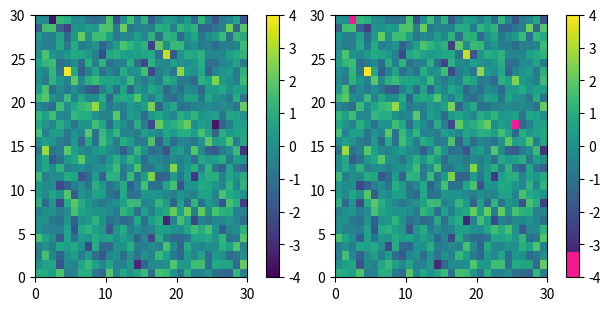
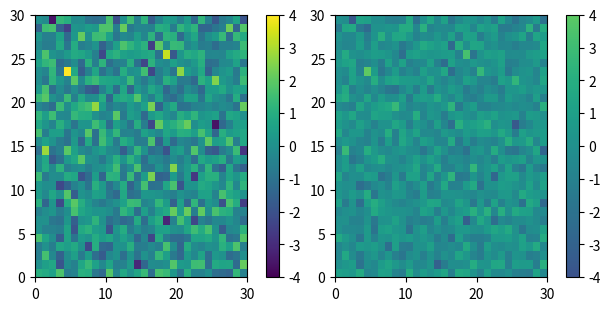
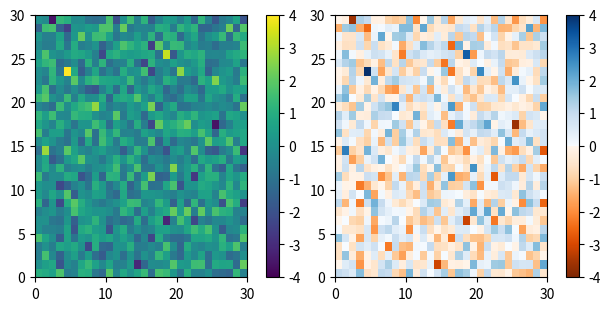
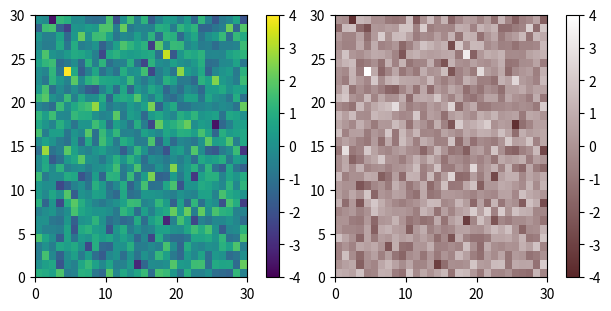
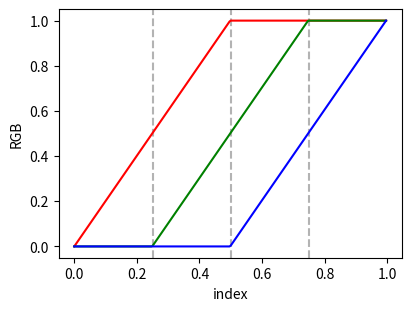
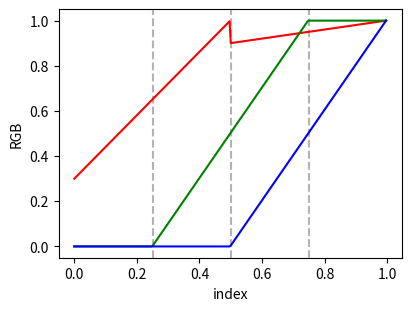

Here is the Python script that generated these plots, in order:
%matplotlib inline

import numpy as np
import matplotlib.pyplot as plt
from matplotlib import cm
from matplotlib.colors import ListedColormap, LinearSegmentedColormap

viridis = cm.get_cmap('viridis', 12)
print(viridis)

print(viridis(0.56))

print('viridis.colors', viridis.colors)
print('viridis(range(12))', viridis(range(12)))
print('viridis(np.linspace(0, 1, 12))', viridis(np.linspace(0, 1, 12)))

print('viridis(np.linspace(0, 1, 15))', viridis(np.linspace(0, 1, 15)))

viridis = cm.get_cmap('viridis', 256)
newcolors = viridis(np.linspace(0, 1, 256))
pink = np.array([248/256, 24/256, 148/256, 1])
newcolors[:25, :] = pink
newcmp = ListedColormap(newcolors)


def plot_examples(cms):
    """
    helper function to plot two colormaps
    """
    np.random.seed(19680801)
    data = np.random.randn(30, 30)

    fig, axs = plt.subplots(1, 2, figsize=(6, 3), constrained_layout=True)
    for [ax, cmap] in zip(axs, cms):
        psm = ax.pcolormesh(data, cmap=cmap, rasterized=True, vmin=-4, vmax=4)
        fig.colorbar(psm, ax=ax)
    plt.show()

plot_examples([viridis, newcmp])

viridisBig = cm.get_cmap('viridis', 512)
newcmp = ListedColormap(viridisBig(np.linspace(0.25, 0.75, 256)))
plot_examples([viridis, newcmp])

top = cm.get_cmap('Oranges_r', 128)
bottom = cm.get_cmap('Blues', 128)

newcolors = np.vstack((top(np.linspace(0, 1, 128)),
                       bottom(np.linspace(0, 1, 128))))
newcmp = ListedColormap(newcolors, name='OrangeBlue')
plot_examples([viridis, newcmp])

N = 256
vals = np.ones((N, 4))
vals[:, 0] = np.linspace(90/256, 1, N)
vals[:, 1] = np.linspace(39/256, 1, N)
vals[:, 2] = np.linspace(41/256, 1, N)
newcmp = ListedColormap(vals)
plot_examples([viridis, newcmp])

cdict = {'red':   [[0.0,  0.0, 0.0],
                   [0.5,  1.0, 1.0],
                   [1.0,  1.0, 1.0]],
         'green': [[0.0,  0.0, 0.0],
                   [0.25, 0.0, 0.0],
                   [0.75, 1.0, 1.0],
                   [1.0,  1.0, 1.0]],
         'blue':  [[0.0,  0.0, 0.0],
                   [0.5,  0.0, 0.0],
                   [1.0,  1.0, 1.0]]}


def plot_linearmap(cdict):
    newcmp = LinearSegmentedColormap('testCmap', segmentdata=cdict, N=256)
    rgba = newcmp(np.linspace(0, 1, 256))
    fig, ax = plt.subplots(figsize=(4, 3), constrained_layout=True)
    col = ['r', 'g', 'b']
    for xx in [0.25, 0.5, 0.75]:
        ax.axvline(xx, color='0.7', linestyle='--')
    for i in range(3):
        ax.plot(np.arange(256)/256, rgba[:, i], color=col[i])
    ax.set_xlabel('index')
    ax.set_ylabel('RGB')
    plt.show()

plot_linearmap(cdict)

cdict['red'] = [[0.0,  0.0, 0.3],
                [0.5,  1.0, 0.9],
                [1.0,  1.0, 1.0]]
plot_linearmap(cdict)

import matplotlib
matplotlib.axes.Axes.pcolormesh
matplotlib.figure.Figure.colorbar
matplotlib.colors
matplotlib.colors.LinearSegmentedColormap
matplotlib.colors.ListedColormap
matplotlib.cm
matplotlib.cm.get_cmap